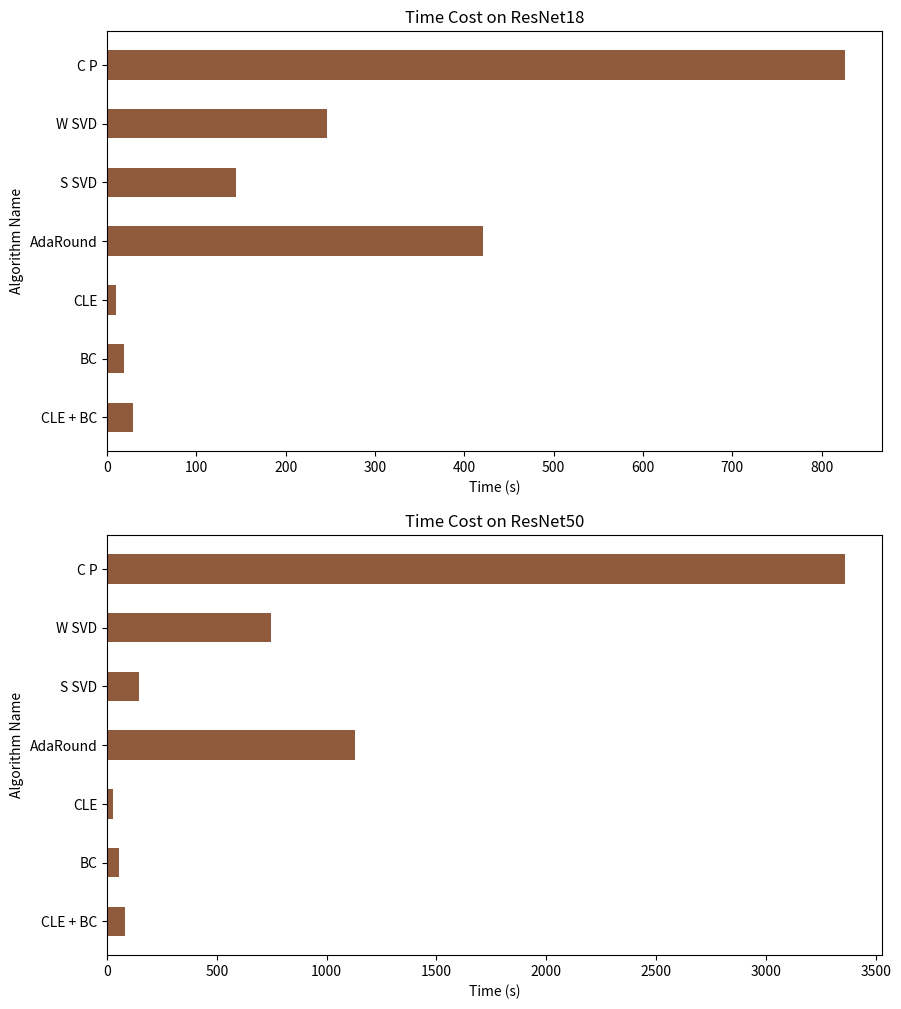

Write the Python code that produced this figure.
import os
import matplotlib
import matplotlib.pyplot as plt
import numpy as np

PLOTDIR = './handleExperimentData/plotImages'
os.makedirs(PLOTDIR, exist_ok=True)

def channel_resnet18():
    MACRatio = np.array([0.302908, 0.545076, 0.649888, 0.665484, 0.197297, 0.399185, 0.473236, 0.621336])
    memoryRatio = np.array([0.198605, 0.241760, 0.296652, 0.389077, 0.160678, 0.210540,  0.226964, 0.262622])
    accBeforeFinetune = np.array([43.869427, 74.343153, 84.056529, 83.588774, 29.319268, 57.314889, 48.029459, 82.931927])
    accAfterFinetune = np.array([86.17, 88.37, 88.66, 88.48, 84.45, 87.42, 87.82, 88.63])
    costTime = np.array([ 863.702305316925, 817.5897779464722,  839.0135326385498, 823.8756124973297, 858.6545453071594, 769.8132638931274, 862.3200585842133, 808.2758123874664])

    fig, axs = plt.subplots(nrows=2, ncols=2, figsize=(10, 10))
    MACRatioSortedIndex, MACRatioSorted = zip(* sorted([(i, x) for (i ,x) in enumerate(MACRatio) ], key=lambda x : x[1]) ) 
    axs[0, 0].plot( MACRatioSorted, costTime[np.array(MACRatioSortedIndex)] , '^k:')
    axs[0, 0].set_xlabel('compression ratio (MAC)')
    axs[0, 0].set_ylabel('algorithm time cost (s)')
    memoryRatioSortedIndex, memoryRatioSorted = zip(* sorted([(i, x) for (i ,x) in enumerate(memoryRatio) ] , key=lambda x : x[1]) ) 
    axs[0, 1].plot( memoryRatioSorted, costTime[np.array(memoryRatioSortedIndex)], '^k:')
    axs[0, 1].set_xlabel('compression ratio (memory)')
    axs[0, 1].set_ylabel('algorithm time cost (s)')
    axs[1, 0].plot( MACRatioSorted, [90.2] * len(MACRatioSorted) , ',-r' , label='baseline accuracy')
    axs[1, 0].plot( MACRatioSorted, accAfterFinetune[np.array(MACRatioSortedIndex)] , 's--y' , label='accuracy before finetune')
    axs[1, 0].plot( MACRatioSorted, accBeforeFinetune[np.array(MACRatioSortedIndex)] , '8-.c', label='accuracy before finetune')
    axs[1, 0].set_xlabel('compression ratio (MAC)')
    axs[1, 0].set_ylabel('accuracy on validation dataset(%)')
    axs[1, 0].legend()
    axs[1, 1].plot( memoryRatioSorted, [90.2] * len(MACRatioSorted) , ',-r' , label='baseline accuracy')
    axs[1, 1].plot(memoryRatioSorted, accAfterFinetune[np.array(memoryRatioSortedIndex)] , 's--y', label='accuracy after finetune')
    axs[1, 1].plot( memoryRatioSorted, accBeforeFinetune[np.array(memoryRatioSortedIndex)] , '8-.c', label='accuracy before finetune')
    axs[1, 1].set_xlabel('compression ratio (memory)')
    axs[1, 1].set_ylabel('accuracy on validation dataset(%)')
    axs[1, 1].legend()
    fig.set(tight_layout = True)
    plt.savefig(PLOTDIR + '/channel_resnet18.png')


def channel_resnet50():
    MACRatio = np.array([0.392186, 0.196126, 0.405257, 0.472652, 0.192403, 0.387988, 0.405073, 0.668017])
    memoryRatio = np.array([0.272202, 0.230461, 0.278040, 0.303741, 0.231501, 0.273090,  0.271780, 0.747886])
    accBeforeFinetune = np.array([49.512341, 20.292596, 76.761545, 85.061704, 18.083201, 76.144506, 77.756768, 73.278264])
    accAfterFinetune = np.array([89.37, 86.51, 88.92, 88.48, 87.63, 89.04, 88.78, 89.49])
    costTime = np.array([ 3309.1602478027344, 3944.231453895569,  3270.3850288391113, 3158.2146010398865, 4006.2553544044495, 3466.395381450653, 3259.653082847595, 2472.8123886585236])

    fig, axs = plt.subplots(nrows=2, ncols=2, figsize=(10, 10))
    MACRatioSortedIndex, MACRatioSorted = zip(* sorted([(i, x) for (i ,x) in enumerate(MACRatio) ], key=lambda x : x[1]) ) 
    axs[0, 0].plot( MACRatioSorted, costTime[np.array(MACRatioSortedIndex)] , '^k:')
    axs[0, 0].set_xlabel('compression ratio (MAC)')
    axs[0, 0].set_ylabel('algorithm time cost (s)')
    memoryRatioSortedIndex, memoryRatioSorted = zip(* sorted([(i, x) for (i ,x) in enumerate(memoryRatio) ] , key=lambda x : x[1]) ) 
    axs[0, 1].plot( memoryRatioSorted, costTime[np.array(memoryRatioSortedIndex)], '^k:')
    axs[0, 1].set_xlabel('compression ratio (memory)')
    axs[0, 1].set_ylabel('algorithm time cost (s)')
    axs[1, 0].plot( MACRatioSorted, [90.2] * len(MACRatioSorted) , ',-r' , label='baseline accuracy')
    axs[1, 0].plot( MACRatioSorted, accAfterFinetune[np.array(MACRatioSortedIndex)] , 's--y' , label='accuracy before finetune')
    axs[1, 0].plot( MACRatioSorted, accBeforeFinetune[np.array(MACRatioSortedIndex)] , '8-.c', label='accuracy before finetune')
    axs[1, 0].set_xlabel('compression ratio (MAC)')
    axs[1, 0].set_ylabel('accuracy on validation dataset(%)')
    axs[1, 0].legend()
    axs[1, 1].plot( memoryRatioSorted, [90.2] * len(MACRatioSorted) , ',-r' , label='baseline accuracy')
    axs[1, 1].plot(memoryRatioSorted, accAfterFinetune[np.array(memoryRatioSortedIndex)] , 's--y', label='accuracy after finetune')
    axs[1, 1].plot( memoryRatioSorted, accBeforeFinetune[np.array(memoryRatioSortedIndex)] , '8-.c', label='accuracy before finetune')
    axs[1, 1].set_xlabel('compression ratio (memory)')
    axs[1, 1].set_ylabel('accuracy on validation dataset(%)')
    axs[1, 1].legend()
    fig.set(tight_layout = True)
    plt.savefig(PLOTDIR + '/channel_resnet50.png')

def weightSVD_resnet18():
    MACRatio = np.array([0.471318, 0.156471, 0.282467, 0.461664])
    memoryRatio = np.array([0.174902, 0.098078, 0.112759, 0.165290])
    accBeforeFinetune = np.array([78.025478, 21.726, 36.276, 73.378])
    accAfterFinetune = np.array([87.99, 84.92, 87.0, 88.34])
    costTime = np.array([ 246.68, 248.4190,  245.428, 245.5164])

    fig, axs = plt.subplots(nrows=2, ncols=2, figsize=(10, 10))
    MACRatioSortedIndex, MACRatioSorted = zip(* sorted([(i, x) for (i ,x) in enumerate( MACRatio) ], key=lambda x : x[1]) ) 
    axs[0, 0].plot( MACRatioSorted, costTime[np.array(MACRatioSortedIndex)] , '^k:')
    axs[0, 0].set_xlabel('compression ratio (MAC)')
    axs[0, 0].set_ylabel('algorithm time cost (s)')
    memoryRatioSortedIndex, memoryRatioSorted = zip(* sorted([(i, x) for (i ,x) in enumerate(memoryRatio) ] , key=lambda x : x[1]) ) 
    axs[0, 1].plot( memoryRatioSorted, costTime[np.array(memoryRatioSortedIndex)], '^k:')
    axs[0, 1].set_xlabel('compression ratio (memory)')
    axs[0, 1].set_ylabel('algorithm time cost (s)')
    axs[1, 0].plot( MACRatioSorted, [90.2] * len(MACRatioSorted) , ',-r' , label='baseline accuracy')
    axs[1, 0].plot( MACRatioSorted, accAfterFinetune[np.array(MACRatioSortedIndex)] , 's--y' , label='accuracy before finetune')
    axs[1, 0].plot( MACRatioSorted, accBeforeFinetune[np.array(MACRatioSortedIndex)] , '8-.c', label='accuracy before finetune')
    axs[1, 0].set_xlabel('compression ratio (MAC)')
    axs[1, 0].set_ylabel('accuracy on validation dataset(%)')
    axs[1, 0].legend()
    axs[1, 1].plot( memoryRatioSorted, [90.2] * len(MACRatioSorted) , ',-r' , label='baseline accuracy')
    axs[1, 1].plot(memoryRatioSorted, accAfterFinetune[np.array(memoryRatioSortedIndex)] , 's--y', label='accuracy after finetune')
    axs[1, 1].plot( memoryRatioSorted, accBeforeFinetune[np.array(memoryRatioSortedIndex)] , '8-.c', label='accuracy before finetune')
    axs[1, 1].set_xlabel('compression ratio (memory)')
    axs[1, 1].set_ylabel('accuracy on validation dataset(%)')
    axs[1, 1].legend()
    fig.set(tight_layout = True)
    plt.savefig(PLOTDIR + '/weightSVD_resnet18.png')

def weightSVD_resnet50():
    MACRatio = np.array([0.396226, 0.175211, 0.365779])
    memoryRatio = np.array([0.142889, 0.096962, 0.130151])
    accBeforeFinetune = np.array([69.804936, 53.642516, 70.23288])
    accAfterFinetune = np.array([88.15, 86.81, 88.82])
    costTime = np.array([ 754.1109130382538, 747.9583733081818, 744.1413459777832])

    fig, axs = plt.subplots(nrows=2, ncols=2, figsize=(10, 10))
    MACRatioSortedIndex, MACRatioSorted = zip(* sorted([(i, x) for (i ,x) in enumerate( MACRatio) ], key=lambda x : x[1]) ) 
    axs[0, 0].plot( MACRatioSorted, costTime[np.array(MACRatioSortedIndex)] , '^k:')
    axs[0, 0].set_xlabel('compression ratio (MAC)')
    axs[0, 0].set_ylabel('algorithm time cost (s)')
    memoryRatioSortedIndex, memoryRatioSorted = zip(* sorted([(i, x) for (i ,x) in enumerate(memoryRatio) ] , key=lambda x : x[1]) ) 
    axs[0, 1].plot( memoryRatioSorted, costTime[np.array(memoryRatioSortedIndex)], '^k:')
    axs[0, 1].set_xlabel('compression ratio (memory)')
    axs[0, 1].set_ylabel('algorithm time cost (s)')
    axs[1, 0].plot( MACRatioSorted, [90.2] * len(MACRatioSorted) , ',-r' , label='baseline accuracy')
    axs[1, 0].plot( MACRatioSorted, accAfterFinetune[np.array(MACRatioSortedIndex)] , 's--y' , label='accuracy before finetune')
    axs[1, 0].plot( MACRatioSorted, accBeforeFinetune[np.array(MACRatioSortedIndex)] , '8-.c', label='accuracy before finetune')
    axs[1, 0].set_xlabel('compression ratio (MAC)')
    axs[1, 0].set_ylabel('accuracy on validation dataset(%)')
    axs[1, 0].legend()
    axs[1, 1].plot( memoryRatioSorted, [90.2] * len(MACRatioSorted) , ',-r' , label='baseline accuracy')
    axs[1, 1].plot(memoryRatioSorted, accAfterFinetune[np.array(memoryRatioSortedIndex)] , 's--y', label='accuracy after finetune')
    axs[1, 1].plot( memoryRatioSorted, accBeforeFinetune[np.array(memoryRatioSortedIndex)] , '8-.c', label='accuracy before finetune')
    axs[1, 1].set_xlabel('compression ratio (memory)')
    axs[1, 1].set_ylabel('accuracy on validation dataset(%)')
    axs[1, 1].legend()
    fig.set(tight_layout = True)
    plt.savefig(PLOTDIR + '/weightSVD_resnet50.png')

def spatialSVD_resnet18():
    MACRatio = np.array([0.411991, 0.197031, 0.338500, 0.401594, 0.790962])
    memoryRatio = np.array([0.178526, 0.137202, 0.151192, 0.164245, 0.955607])
    accBeforeFinetune = np.array([60.658838, 31.329618, 40.615048, 43.033439, 50.587182])
    accAfterFinetune = np.array([87.28, 86.27, 86.4, 86.85, 87.34])
    costTime = np.array([ 144.548, 146.545, 146.413, 146.243, 140.435])

    fig, axs = plt.subplots(nrows=2, ncols=2, figsize=(10, 10))
    MACRatioSortedIndex, MACRatioSorted = zip(* sorted([(i, x) for (i ,x) in enumerate( MACRatio) ], key=lambda x : x[1]) ) 
    axs[0, 0].plot( MACRatioSorted, costTime[np.array(MACRatioSortedIndex)] , '^k:')
    axs[0, 0].set_xlabel('compression ratio (MAC)')
    axs[0, 0].set_ylabel('algorithm time cost (s)')
    memoryRatioSortedIndex, memoryRatioSorted = zip(* sorted([(i, x) for (i ,x) in enumerate(memoryRatio) ] , key=lambda x : x[1]) ) 
    axs[0, 1].plot( memoryRatioSorted, costTime[np.array(memoryRatioSortedIndex)], '^k:')
    axs[0, 1].set_xlabel('compression ratio (memory)')
    axs[0, 1].set_ylabel('algorithm time cost (s)')
    axs[1, 0].plot( MACRatioSorted, [90.2] * len(MACRatioSorted) , ',-r' , label='baseline accuracy')
    axs[1, 0].plot( MACRatioSorted, accAfterFinetune[np.array(MACRatioSortedIndex)] , 's--y' , label='accuracy before finetune')
    axs[1, 0].plot( MACRatioSorted, accBeforeFinetune[np.array(MACRatioSortedIndex)] , '8-.c', label='accuracy before finetune')
    axs[1, 0].set_xlabel('compression ratio (MAC)')
    axs[1, 0].set_ylabel('accuracy on validation dataset(%)')
    axs[1, 0].legend()
    axs[1, 1].plot( memoryRatioSorted, [90.2] * len(MACRatioSorted) , ',-r' , label='baseline accuracy')
    axs[1, 1].plot(memoryRatioSorted, accAfterFinetune[np.array(memoryRatioSortedIndex)] , 's--y', label='accuracy after finetune')
    axs[1, 1].plot( memoryRatioSorted, accBeforeFinetune[np.array(memoryRatioSortedIndex)] , '8-.c', label='accuracy before finetune')
    axs[1, 1].set_xlabel('compression ratio (memory)')
    axs[1, 1].set_ylabel('accuracy on validation dataset(%)')
    axs[1, 1].legend()
    fig.set(tight_layout = True)
    plt.savefig(PLOTDIR + '/spatialSVD_resnet18.png')

def spatialSVD_resnet50():
    MACRatio = np.array([0.321798, 0.435391, 0.191963, 0.325387, 0.434307])
    memoryRatio = np.array([0.196, 0.214, 0.169, 0.194, 0.216])
    accBeforeFinetune = np.array([54.956210, 69.0386, 42.665207, 53.125000, 61.365446])
    accAfterFinetune = np.array([87.59, 87.79, 87.1, 87.43, 88.0])
    costTime = np.array([ 349.689, 348.9998, 353.03, 351.152, 349.424])

    fig, axs = plt.subplots(nrows=2, ncols=2, figsize=(10, 10))
    MACRatioSortedIndex, MACRatioSorted = zip(* sorted([(i, x) for (i ,x) in enumerate( MACRatio) ], key=lambda x : x[1]) ) 
    axs[0, 0].plot( MACRatioSorted, costTime[np.array(MACRatioSortedIndex)] , '^k:')
    axs[0, 0].set_xlabel('compression ratio (MAC)')
    axs[0, 0].set_ylabel('algorithm time cost (s)')
    memoryRatioSortedIndex, memoryRatioSorted = zip(* sorted([(i, x) for (i ,x) in enumerate(memoryRatio) ] , key=lambda x : x[1]) ) 
    axs[0, 1].plot( memoryRatioSorted, costTime[np.array(memoryRatioSortedIndex)], '^k:')
    axs[0, 1].set_xlabel('compression ratio (memory)')
    axs[0, 1].set_ylabel('algorithm time cost (s)')
    axs[1, 0].plot( MACRatioSorted, [90.2] * len(MACRatioSorted) , ',-r' , label='baseline accuracy')
    axs[1, 0].plot( MACRatioSorted, accAfterFinetune[np.array(MACRatioSortedIndex)] , 's--y' , label='accuracy before finetune')
    axs[1, 0].plot( MACRatioSorted, accBeforeFinetune[np.array(MACRatioSortedIndex)] , '8-.c', label='accuracy before finetune')
    axs[1, 0].set_xlabel('compression ratio (MAC)')
    axs[1, 0].set_ylabel('accuracy on validation dataset(%)')
    axs[1, 0].legend()
    axs[1, 1].plot( memoryRatioSorted, [90.2] * len(MACRatioSorted) , ',-r' , label='baseline accuracy')
    axs[1, 1].plot(memoryRatioSorted, accAfterFinetune[np.array(memoryRatioSortedIndex)] , 's--y', label='accuracy after finetune')
    axs[1, 1].plot( memoryRatioSorted, accBeforeFinetune[np.array(memoryRatioSortedIndex)] , '8-.c', label='accuracy before finetune')
    axs[1, 1].set_xlabel('compression ratio (memory)')
    axs[1, 1].set_ylabel('accuracy on validation dataset(%)')
    axs[1, 1].legend()
    fig.set(tight_layout = True)
    plt.savefig(PLOTDIR + '/spatialSVD_resnet50.png')

def adaround():
    accResNet18 = [10.25, 72.52, 76.58]
    accResNet50 = [77.09, 84.98, 85.33]
    # x = [ 1, 2, 3 ]
    x = [ '4bit', '8bit', '16bit' ]

    fig, axs = plt.subplots(nrows=2, ncols=1, figsize=(5, 10))
    axs[0].plot( x , accResNet18, '*m' , label = 'accuracy after quantization')
    axs[0].plot( x , [86.5]*3, ',-r', label = 'baseline accuracy')
    axs[0].set_title('ResNet18 accuracy after quantization')
    axs[0].set_xlabel('bit number after quantization')
    axs[0].set_ylabel('accuracy on validation dataset(%)')
    axs[0].legend()

    axs[1].plot( x , accResNet50, '*m' )
    axs[1].plot( x , [86.5]*3, ',-r', label = 'baseline accuracy')
    axs[1].set_title('ResNet50 accuracy after quantization')
    axs[1].set_xlabel('bit number after quantization')
    axs[1].set_ylabel('accuracy on validation dataset(%)')
    axs[1].legend()

    plt.savefig(PLOTDIR + '/adaround.png')

def cle_bc_resnet18():
    accResNet18BeforeCLE = np.array([32.25, 68.72, 67.39])
    accResNet18AfterCLE = np.array([71.97, 85.83, 85.90])
    accResNet18AfterBC = np.array([61.14, 85.83, 85.90])
    br0 = np.arange(len(accResNet18BeforeCLE))
    barWidth = 0.15
    br1 = [x + barWidth for x in br0]
    br2 = [x + barWidth for x in br1]
    br3 = [x + barWidth for x in br2]

    plt.figure(figsize=(10, 6), dpi=180)

    plt.bar(br0, [86.02]*len(accResNet18AfterBC), color ='#9b95c9', width = barWidth, edgecolor ='grey', label ='baseline accuracy')
    plt.bar(br1, accResNet18BeforeCLE, color ='#faa755', width = barWidth, edgecolor ='grey', label ='accuracy after quantization before CLE')
    plt.bar(br2, accResNet18AfterCLE, color ='#444693', width = barWidth, edgecolor ='grey', label ='accuracy after CLE before BC')
    plt.bar(br3, accResNet18AfterBC, color ='#f2eada', width = barWidth, edgecolor ='grey', label ='accuracy after BC')

    plt.xticks([r + barWidth for r in range(3)], [ '4bit', '8bit', '16bit'])
    plt.xlabel('bit number after quantization')
    plt.ylabel('accuracy on validation dataset(%)')
    plt.title('The influence of Cross-Layer Equalization(CLE) and Bias Correction(BC) on ResNet18')
    plt.legend(loc='lower right', shadow=True )
    plt.savefig(PLOTDIR + '/cle_bc_resnet18.png')

def cle_bc_resnet50():
    accResNet50BeforeCLE = np.array([9.95, 84.68, 85.28])
    accResNet50AfterCLE = np.array([66.10, 86.99, 87.13])
    accResNet50AfterBC = np.array([57.29, 87.13, 87.13])
    br0 = np.arange(len(accResNet50BeforeCLE))
    barWidth = 0.15
    br1 = [x + barWidth for x in br0]
    br2 = [x + barWidth for x in br1]
    br3 = [x + barWidth for x in br2]

    plt.figure(figsize=(10, 6), dpi=180)

    plt.bar(br0, [86.02]*len(accResNet50AfterBC), color ='#9b95c9', width = barWidth, edgecolor ='grey', label ='baseline accuracy')
    plt.bar(br1, accResNet50BeforeCLE, color ='#faa755', width = barWidth, edgecolor ='grey', label ='accuracy after quantization before CLE')
    plt.bar(br2, accResNet50AfterCLE, color ='#444693', width = barWidth, edgecolor ='grey', label ='accuracy after CLE before BC')
    plt.bar(br3, accResNet50AfterBC, color ='#f2eada', width = barWidth, edgecolor ='grey', label ='accuracy after BC')

    plt.xticks([r + barWidth for r in range(3)], [ '4bit', '8bit', '16bit'])
    plt.xlabel('bit number after quantization')
    plt.ylabel('accuracy on validation dataset(%)')
    plt.title('The influence of Cross-Layer Equalization(CLE) and Bias Correction(BC) on ResNet50')
    plt.legend(loc='lower right', shadow=True )
    plt.savefig(PLOTDIR + '/cle_bc_resnet50.png')

def compare_time_resnet18():
    # plt.figure(figsize=(20, 6), dpi=180)
    channel_time_resnet18 = np.array([863.70, 817.59, 839.01, 823.88, 769.81, 862.32, 808.28]).mean()
    weight_svd_resnet18 = np.array([246.6894, 248.419, 245.428, 245.516]).mean()
    spatial_svd_resnet18 = np.array([144.548, 146.545, 146.413, 146.24, 140.435]).mean()
    adaround_resnet18 = np.array([423.72, 422.85, 416.426]).mean()
    CLE_time_ResNet18 = np.array([10.25, 10.25, 10.25]).mean()
    bc_time_ResNet18 = np.array([19.02, 18.92, 19.29]).mean()

    channel_time_resnet50 = np.array([3309.16, 3944.23, 3270.385, 3158.2, 4006.255, 3466.395, 3259.653, 2472.81]).mean()
    weight_svd_resnet50 = np.array([754.11, 747.958, 744.14]).mean()
    spatial_svd_resnet50 = np.array([144.548, 146.545, 146.413, 146.24, 140.435]).mean()
    adaround_resnet50 = np.array([1121.21, 1125.66, 1145.067]).mean()
    CLE_time_ResNet50 = np.array([26.34, 26.253, 26.35]).mean()
    bc_time_ResNet50 = np.array([53.9424, 53.7026, 53.73]).mean()

    colName = ['C P', 'W SVD', 'S SVD', 'AdaRound', 'CLE', 'BC','CLE + BC' ]
    barPositions = (np.arange(7) + 0.75) * (-1)
    tickPositions = barPositions
    fig, axs = plt.subplots(nrows=2, ncols=1, figsize=(10, 12))

    axs[0].barh(barPositions, [ channel_time_resnet18, weight_svd_resnet18, spatial_svd_resnet18, adaround_resnet18,\
         CLE_time_ResNet18, bc_time_ResNet18, CLE_time_ResNet18 + bc_time_ResNet18], 0.5, color = '#905a3d')
    axs[0].set_yticks(tickPositions)
    axs[0].set_yticklabels(colName)
    axs[0].set_title('Time Cost on ResNet18')
    axs[0].set_xlabel('Time (s)')
    axs[0].set_ylabel('Algorithm Name')

    axs[1].barh(barPositions, [ channel_time_resnet50, weight_svd_resnet50, spatial_svd_resnet50, adaround_resnet50,\
         CLE_time_ResNet50, bc_time_ResNet50, CLE_time_ResNet50 + bc_time_ResNet50], 0.5, color = '#905a3d')
    axs[1].set_yticks(tickPositions)
    axs[1].set_yticklabels(colName)
    axs[1].set_title('Time Cost on ResNet50')
    axs[1].set_xlabel('Time (s)')
    axs[1].set_ylabel('Algorithm Name')
    # plt.tight_layout()
    plt.savefig(PLOTDIR + '/compare_time.png')




if __name__ == '__main__':
    # channel_resnet18()
    # channel_resnet50()
    # weightSVD_resnet18()
    # weightSVD_resnet50()
    # spatialSVD_resnet18()
    # spatialSVD_resnet50()
    # adaround()
    # cle_bc_resnet18()
    # cle_bc_resnet50()
    compare_time_resnet18()
